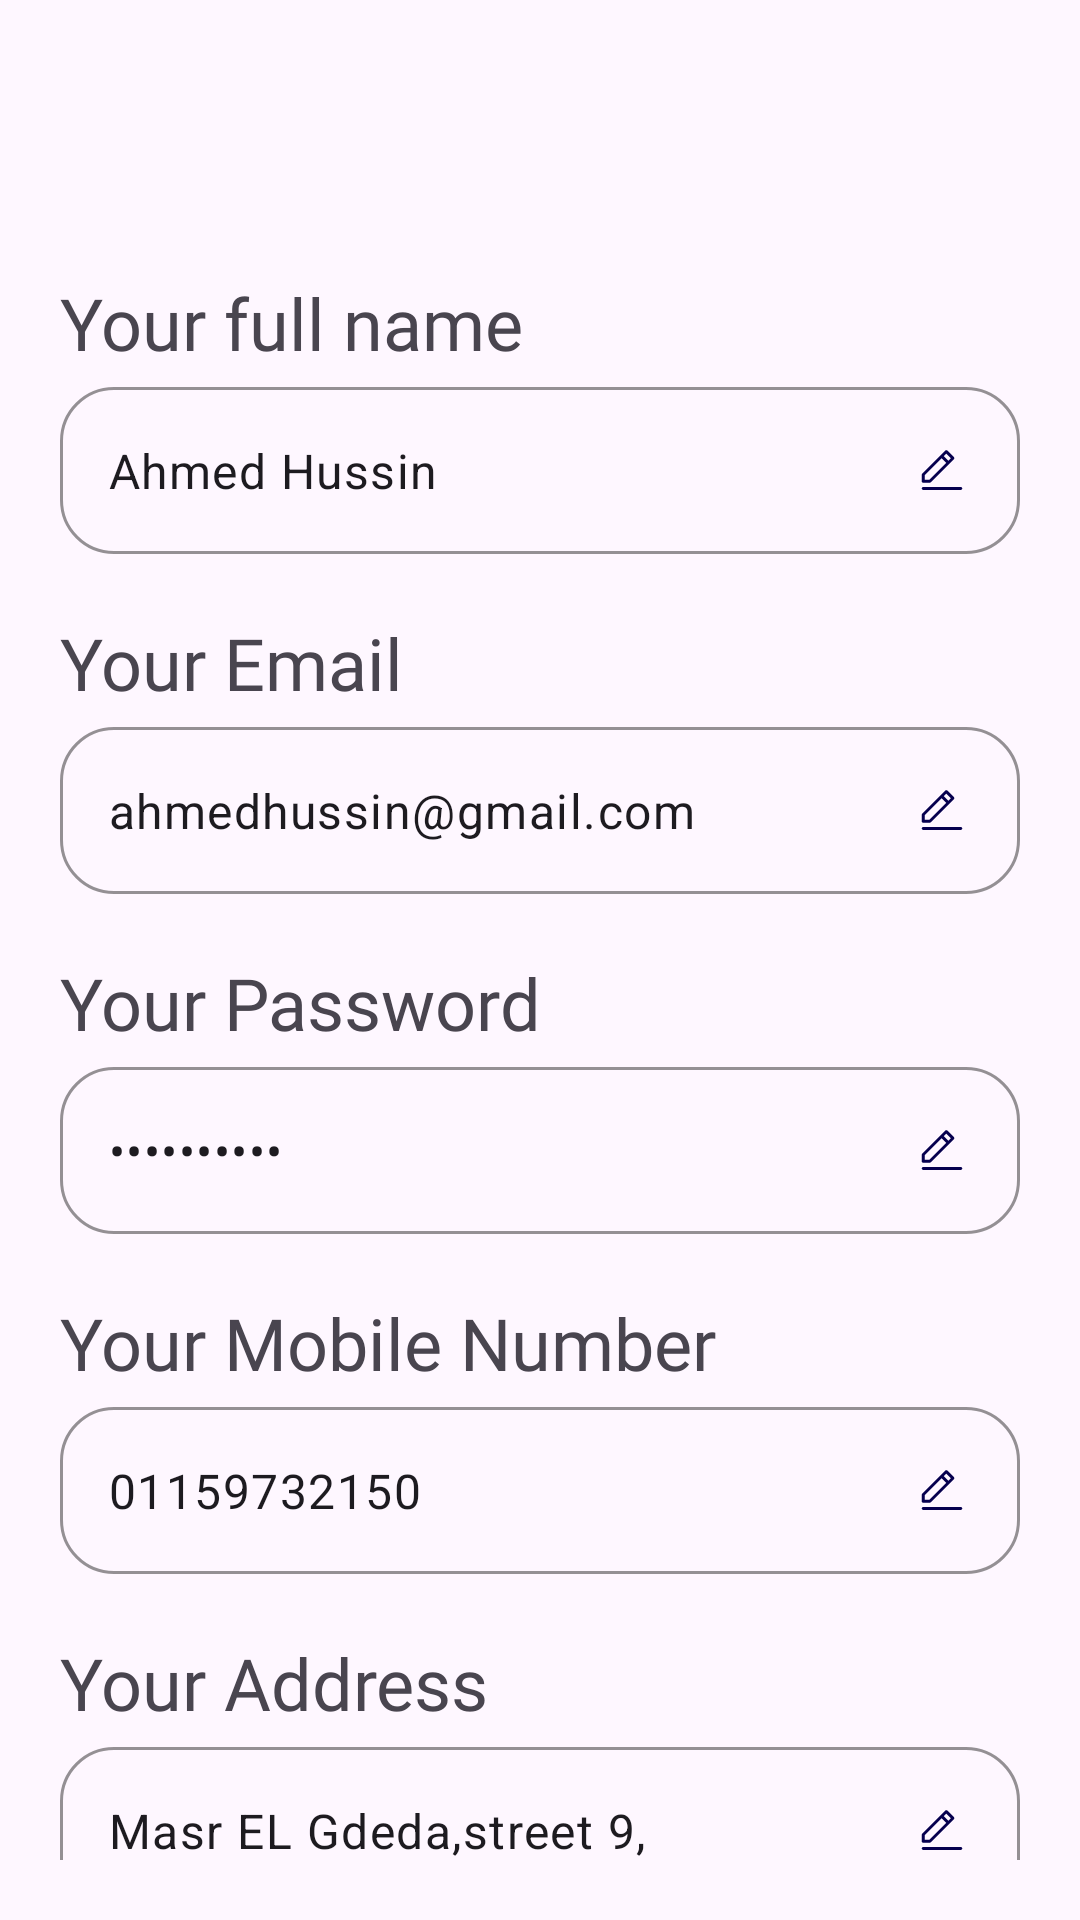

Write the Android layout XML for this screen, with the resource values it uses.
<!-- AndroidManifest.xml: application theme Theme.RouteECommerce -->
<!-- res/layout/fragment_profile.xml -->
<?xml version="1.0" encoding="utf-8"?>
<androidx.constraintlayout.widget.ConstraintLayout xmlns:android="http://schemas.android.com/apk/res/android"
    xmlns:app="http://schemas.android.com/apk/res-auto"
    xmlns:tools="http://schemas.android.com/tools"
    android:layout_width="match_parent"
    android:layout_height="match_parent"
    android:padding="20dp"
    tools:context=".ui.home.fragments.profile.ProfileFragment">


    <TextView
        android:id="@+id/welcome_message"
        android:layout_width="wrap_content"
        android:layout_height="wrap_content"
        android:fontFamily="@font/poppins_regular"
        android:textColor="@color/darkBlue"
        android:textSize="24sp"
        app:layout_constraintStart_toStartOf="parent"
        app:layout_constraintTop_toTopOf="parent"
        tools:text="Welcome,Ahmed" />

    <TextView
        android:id="@+id/email_text"
        android:layout_width="wrap_content"
        android:layout_height="wrap_content"
        android:fontFamily="@font/poppins_regular"
        android:textColor="@color/descDarkBlue"
        app:layout_constraintStart_toStartOf="parent"
        app:layout_constraintTop_toBottomOf="@id/welcome_message"
        tools:text="ahmedhussin@gmail.com" />

    <androidx.constraintlayout.widget.ConstraintLayout
        android:id="@+id/full_name_block"
        android:layout_width="match_parent"
        android:layout_height="wrap_content"
        android:layout_marginTop="20dp"
        app:layout_constraintStart_toStartOf="parent"
        app:layout_constraintTop_toBottomOf="@id/email_text">

        <TextView
            android:id="@+id/full_name_text"
            android:layout_width="wrap_content"
            android:layout_height="wrap_content"
            android:fontFamily="@font/poppins_regular"
            android:text="@string/your_full_name"
            android:textColor="@color/darkBlue"
            android:textSize="24sp"
            app:layout_constraintStart_toStartOf="parent"
            app:layout_constraintTop_toTopOf="parent" />

        <com.google.android.material.textfield.TextInputLayout
            android:id="@+id/full_name_layout"
            android:layout_width="match_parent"
            android:layout_height="wrap_content"
            android:layout_marginBottom="18dp"
            android:textAlignment="viewStart"
            app:boxCornerRadiusBottomEnd="18dp"
            app:boxCornerRadiusBottomStart="18dp"
            app:boxCornerRadiusTopEnd="18dp"
            app:boxCornerRadiusTopStart="18dp"
            app:boxStrokeColor="#0041824D"
            app:layout_constraintStart_toStartOf="parent"
            app:layout_constraintTop_toBottomOf="@id/full_name_text">

            <com.google.android.material.textfield.TextInputEditText
                android:id="@+id/Email_EditText"
                android:layout_width="match_parent"
                android:layout_height="wrap_content"
                android:drawableEnd="@drawable/edit_icon_size"
                android:inputType="text"
                android:text="@string/full_name_fake"
                android:textColor="@color/darkBlue" />
        </com.google.android.material.textfield.TextInputLayout>
    </androidx.constraintlayout.widget.ConstraintLayout>

    <androidx.constraintlayout.widget.ConstraintLayout
        android:id="@+id/email_block"
        android:layout_width="match_parent"
        android:layout_height="wrap_content"
        android:layout_marginTop="20dp"
        app:layout_constraintStart_toStartOf="parent"
        app:layout_constraintTop_toBottomOf="@id/full_name_block">

        <TextView
            android:id="@+id/your_email_text"
            android:layout_width="wrap_content"
            android:layout_height="wrap_content"
            android:fontFamily="@font/poppins_regular"
            android:text="@string/your_email"
            android:textColor="@color/darkBlue"
            android:textSize="24sp"
            app:layout_constraintStart_toStartOf="parent"
            app:layout_constraintTop_toTopOf="parent" />

        <com.google.android.material.textfield.TextInputLayout
            android:id="@+id/email_Layout"
            android:layout_width="match_parent"
            android:layout_height="wrap_content"
            android:layout_marginBottom="18dp"
            android:textAlignment="viewStart"
            app:boxCornerRadiusBottomEnd="18dp"
            app:boxCornerRadiusBottomStart="18dp"
            app:boxCornerRadiusTopEnd="18dp"
            app:boxCornerRadiusTopStart="18dp"
            app:boxStrokeColor="#0041824D"
            app:layout_constraintStart_toStartOf="parent"
            app:layout_constraintTop_toBottomOf="@id/your_email_text">

            <com.google.android.material.textfield.TextInputEditText
                android:id="@+id/email_EditText"
                android:layout_width="match_parent"
                android:layout_height="wrap_content"
                android:drawableEnd="@drawable/edit_icon_size"
                android:inputType="textEmailAddress"
                android:text="ahmedhussin@gmail.com"
                android:textColor="@color/darkBlue" />
        </com.google.android.material.textfield.TextInputLayout>
    </androidx.constraintlayout.widget.ConstraintLayout>

    <androidx.constraintlayout.widget.ConstraintLayout
        android:id="@+id/password_block"
        android:layout_width="match_parent"
        android:layout_height="wrap_content"
        android:layout_marginTop="20dp"
        app:layout_constraintStart_toStartOf="parent"
        app:layout_constraintTop_toBottomOf="@id/email_block">

        <TextView
            android:id="@+id/your_password_text"
            android:layout_width="wrap_content"
            android:layout_height="wrap_content"
            android:fontFamily="@font/poppins_regular"
            android:text="@string/your_password"
            android:textColor="@color/darkBlue"
            android:textSize="24sp"
            app:layout_constraintStart_toStartOf="parent"
            app:layout_constraintTop_toTopOf="parent" />

        <com.google.android.material.textfield.TextInputLayout
            android:id="@+id/password_layout"
            android:layout_width="match_parent"
            android:layout_height="wrap_content"
            android:layout_marginBottom="18dp"
            android:textAlignment="viewStart"
            app:boxCornerRadiusBottomEnd="18dp"
            app:boxCornerRadiusBottomStart="18dp"
            app:boxCornerRadiusTopEnd="18dp"
            app:boxCornerRadiusTopStart="18dp"
            app:boxStrokeColor="#0041824D"
            app:layout_constraintStart_toStartOf="parent"
            app:layout_constraintTop_toBottomOf="@id/your_password_text">

            <com.google.android.material.textfield.TextInputEditText
                android:id="@+id/password_editText"
                android:layout_width="match_parent"
                android:layout_height="wrap_content"
                android:drawableEnd="@drawable/edit_icon_size"
                android:inputType="textPassword"
                android:text="@string/password_fake"
                android:textColor="@color/darkBlue" />
        </com.google.android.material.textfield.TextInputLayout>
    </androidx.constraintlayout.widget.ConstraintLayout>

    <androidx.constraintlayout.widget.ConstraintLayout
        android:id="@+id/phone_number_block"
        android:layout_width="match_parent"
        android:layout_height="wrap_content"
        android:layout_marginTop="20dp"
        app:layout_constraintStart_toStartOf="parent"
        app:layout_constraintTop_toBottomOf="@id/password_block">

        <TextView
            android:id="@+id/your_phone_number_text"
            android:layout_width="wrap_content"
            android:layout_height="wrap_content"
            android:fontFamily="@font/poppins_regular"
            android:text="@string/your_mobile_number"
            android:textColor="@color/darkBlue"
            android:textSize="24sp"
            app:layout_constraintStart_toStartOf="parent"
            app:layout_constraintTop_toTopOf="parent"

            />

        <com.google.android.material.textfield.TextInputLayout
            android:id="@+id/Email_Layout"
            android:layout_width="match_parent"
            android:layout_height="wrap_content"
            android:layout_marginBottom="18dp"
            android:textAlignment="viewStart"
            app:boxCornerRadiusBottomEnd="18dp"
            app:boxCornerRadiusBottomStart="18dp"
            app:boxCornerRadiusTopEnd="18dp"
            app:boxCornerRadiusTopStart="18dp"
            app:boxStrokeColor="#0041824D"
            app:layout_constraintStart_toStartOf="parent"
            app:layout_constraintTop_toBottomOf="@id/your_phone_number_text">

            <com.google.android.material.textfield.TextInputEditText
                android:id="@+id/phone_number_editText"
                android:layout_width="match_parent"
                android:layout_height="wrap_content"
                android:drawableEnd="@drawable/edit_icon_size"
                android:inputType="phone"
                android:text="@string/_01159732150"
                android:textColor="@color/darkBlue" />
        </com.google.android.material.textfield.TextInputLayout>
    </androidx.constraintlayout.widget.ConstraintLayout>

    <androidx.constraintlayout.widget.ConstraintLayout
        android:id="@+id/address_block"
        android:layout_width="match_parent"
        android:layout_height="wrap_content"
        android:layout_marginTop="20dp"
        app:layout_constraintStart_toStartOf="parent"
        app:layout_constraintTop_toBottomOf="@id/phone_number_block">

        <TextView
            android:id="@+id/your_address_text"
            android:layout_width="wrap_content"
            android:layout_height="wrap_content"
            android:fontFamily="@font/poppins_regular"
            android:text="@string/your_address"
            android:textColor="@color/darkBlue"
            android:textSize="24sp"
            app:layout_constraintStart_toStartOf="parent"
            app:layout_constraintTop_toTopOf="parent"

            />

        <com.google.android.material.textfield.TextInputLayout
            android:id="@+id/address_Layout"
            android:layout_width="match_parent"
            android:layout_height="wrap_content"
            android:layout_marginBottom="18dp"
            android:textAlignment="viewStart"
            app:boxCornerRadiusBottomEnd="18dp"
            app:boxCornerRadiusBottomStart="18dp"
            app:boxCornerRadiusTopEnd="18dp"
            app:boxCornerRadiusTopStart="18dp"
            app:boxStrokeColor="#0041824D"
            app:layout_constraintStart_toStartOf="parent"
            app:layout_constraintTop_toBottomOf="@id/your_address_text">

            <com.google.android.material.textfield.TextInputEditText
                android:id="@+id/address_editText"
                android:layout_width="match_parent"
                android:layout_height="wrap_content"
                android:drawableEnd="@drawable/edit_icon_size"
                android:inputType="text"
                android:text="@string/masr_el_gdeda_street_9"
                android:textColor="@color/darkBlue" />
        </com.google.android.material.textfield.TextInputLayout>
    </androidx.constraintlayout.widget.ConstraintLayout>

</androidx.constraintlayout.widget.ConstraintLayout>
<!-- resources referenced by this layout -->
<resources>
  <color name="descDarkBlue">#9806004F</color>
  <!-- drawable edit_icon_size (drawable) -->
  <?xml version="1.0" encoding="utf-8"?>
  <layer-list xmlns:android="http://schemas.android.com/apk/res/android" >
  
      <item
          android:drawable="@drawable/ic_edit"
          android:width="20dp"
          android:height="20dp"
          />
  
  </layer-list >
  <string name="_01159732150">01159732150</string>
  <string name="full_name_fake">Ahmed Hussin</string>
  <string name="masr_el_gdeda_street_9">Masr EL Gdeda,street 9,</string>
  <string name="password_fake">**********</string>
  <string name="your_address">Your Address</string>
  <string name="your_email">Your Email</string>
  <string name="your_full_name">Your full name</string>
  <string name="your_mobile_number">Your Mobile Number</string>
  <string name="your_password">Your Password</string>
  <style name="Theme.RouteECommerce" parent="Base.Theme.RouteECommerce" />
  <!-- drawable ic_edit (drawable) -->
  <vector xmlns:android="http://schemas.android.com/apk/res/android"
      android:width="24dp"
      android:height="24dp"
      android:viewportWidth="24"
      android:viewportHeight="24">
    <path
        android:pathData="M19.533,18.82H4.467C4.158,18.82 3.897,19.081 3.897,19.39C3.897,19.699 4.158,19.96 4.467,19.96H19.533C19.841,19.96 20.103,19.699 20.103,19.39C20.103,19.081 19.841,18.82 19.533,18.82ZM3.921,13.83L3.897,16.515C3.897,16.657 3.944,16.824 4.063,16.919C4.182,17.014 4.325,17.085 4.467,17.085L7.152,17.061C7.295,17.061 7.438,16.99 7.556,16.895L16.776,7.675C16.99,7.461 16.99,7.081 16.776,6.867L14.115,4.206C13.901,3.992 13.521,3.992 13.307,4.206L11.453,6.059L4.087,13.426C3.968,13.545 3.921,13.687 3.921,13.83ZM15.564,7.271L14.519,8.317L12.665,6.463L13.711,5.418L15.564,7.271ZM5.061,14.067L11.857,7.271L13.711,9.125L6.915,15.921H5.061V14.067Z"
        android:fillColor="#06004F"/>
  </vector>
  <style name="Base.Theme.RouteECommerce" parent="Theme.Material3.DayNight.NoActionBar">
          
          <item name="colorPrimary">@color/blue</item>
          <item name="colorPrimaryDark">@color/blue</item>
          <item name="colorOnPrimary">@color/white</item>
          <item name="android:windowDrawsSystemBarBackgrounds">true</item>
  
  
      </style>
  <color name="blue">#004182</color>
  <color name="white">#FFFFFFFF</color>
</resources>
